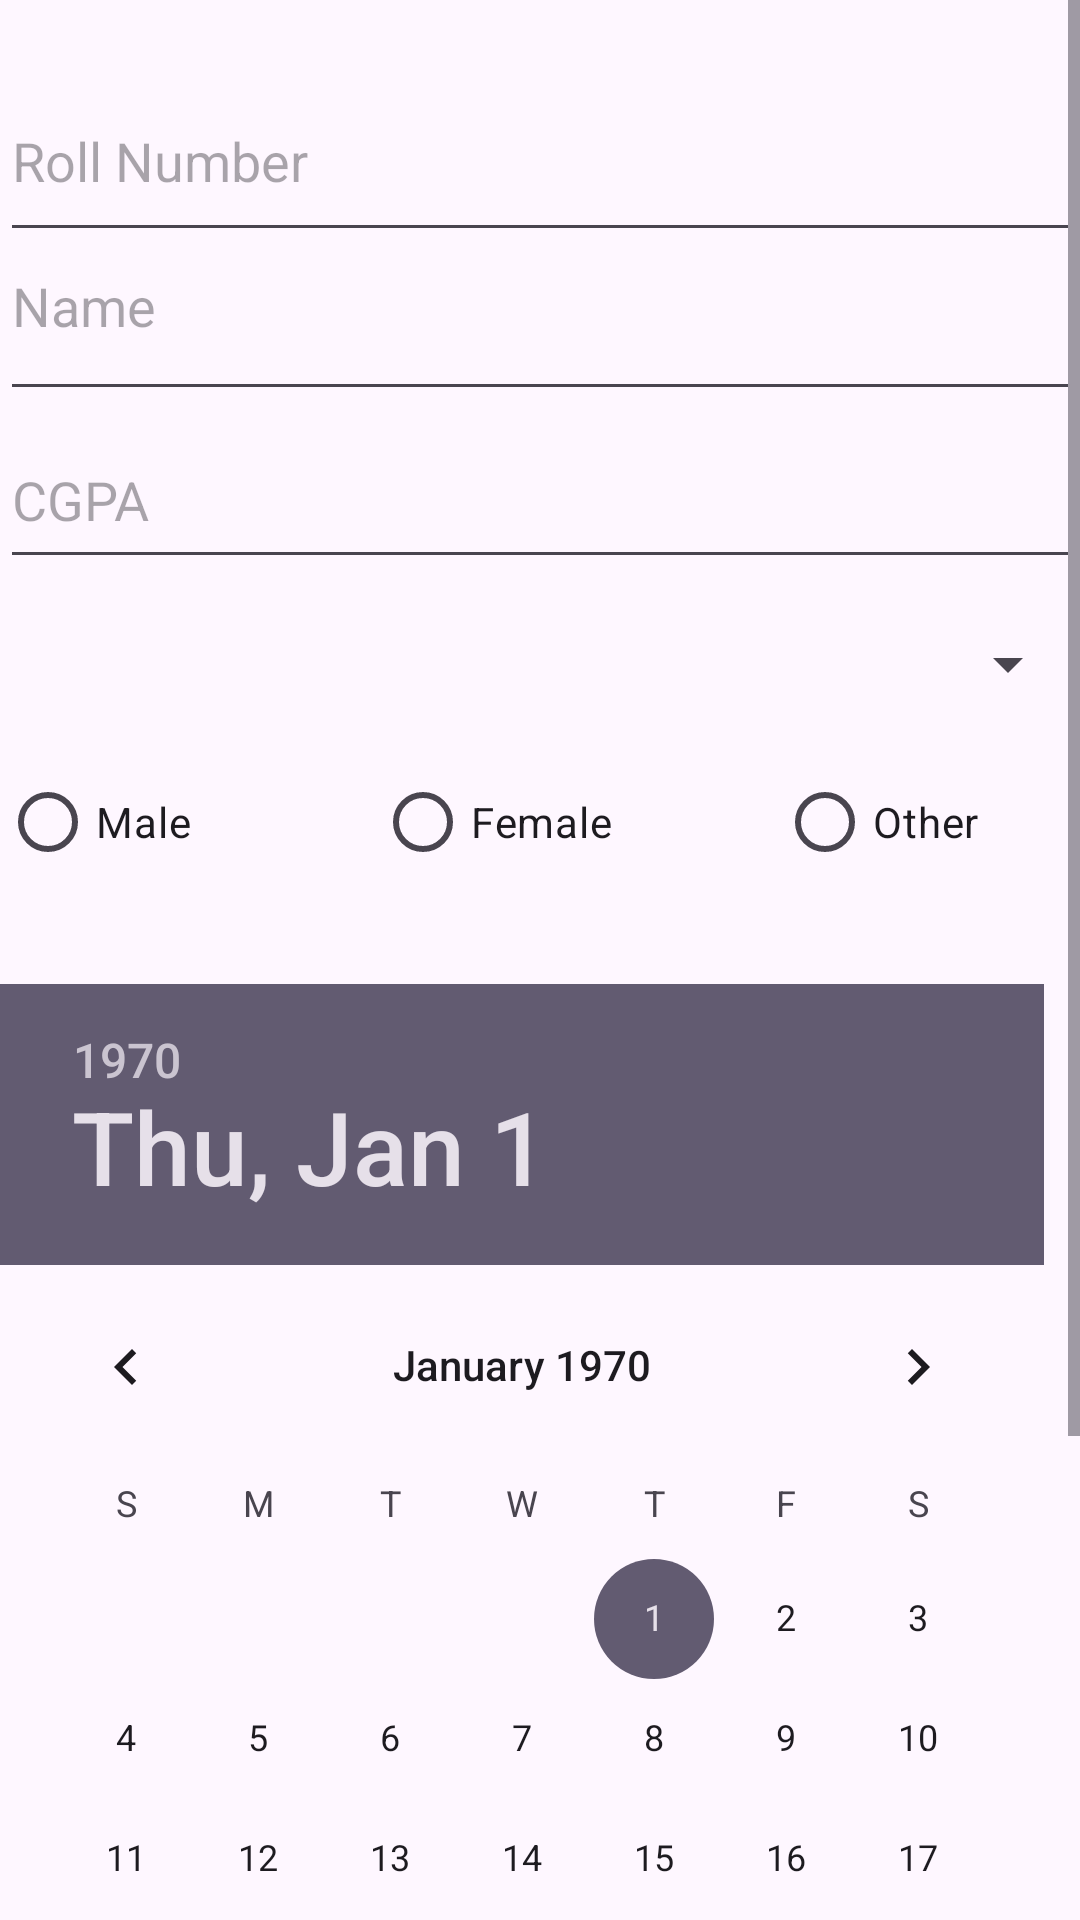

Write the Android layout XML for this screen, with the resource values it uses.
<!-- AndroidManifest.xml: application theme Theme.Cvbuilder -->
<!-- res/layout/activity_main.xml -->
<?xml version="1.0" encoding="utf-8"?>
<androidx.constraintlayout.widget.ConstraintLayout xmlns:android="http://schemas.android.com/apk/res/android"
    xmlns:tools="http://schemas.android.com/tools"
    android:layout_width="match_parent"
    android:layout_height="match_parent"
    tools:context=".MainActivity">

    <ScrollView
        android:id="@+id/scrollView"
        android:layout_width="match_parent"
        android:layout_height="match_parent"
        tools:layout_editor_absoluteX="16dp"
        tools:layout_editor_absoluteY="71dp">

        <LinearLayout
            android:layout_width="match_parent"
            android:layout_height="wrap_content"
            android:orientation="vertical">

            
            <EditText
                android:id="@+id/rollNumberEditText"
                android:layout_width="match_parent"
                android:layout_height="64dp"
                android:hint="@string/hint_roll_number"
                android:inputType="text"
                android:translationY="20dp" />

            
            <EditText
                android:id="@+id/nameEditText"
                android:layout_width="match_parent"
                android:layout_height="73dp"
                android:hint="@string/hint_name"
                android:inputType="text" />

            
            <EditText
                android:id="@+id/cgpaEditText"
                android:layout_width="match_parent"
                android:layout_height="56dp"
                android:hint="@string/hint_cgpa"
                android:inputType="numberDecimal" />

            
            <Spinner
                android:id="@+id/degreeSpinner"
                android:layout_width="match_parent"
                android:layout_height="57dp"
                android:prompt="@string/hint_degree">
            
            </Spinner>

            
            <RadioGroup
                android:id="@+id/genderRadioGroup"
                android:layout_width="match_parent"
                android:layout_height="78dp"
                android:orientation="horizontal">

                <RadioButton
                    android:layout_width="125dp"
                    android:layout_height="wrap_content"
                    android:text="@string/radio_male" />

                <RadioButton
                    android:layout_width="134dp"
                    android:layout_height="wrap_content"
                    android:text="@string/radio_female" />

                <RadioButton
                    android:layout_width="210dp"
                    android:layout_height="wrap_content"
                    android:text="@string/radio_other" />
            </RadioGroup>

        
        <DatePicker
            android:id="@+id/dateOfBirthPicker"
            android:layout_width="match_parent"
            android:layout_height="wrap_content" />

        <LinearLayout
        android:layout_width="match_parent"
        android:layout_height="wrap_content"
        android:orientation="horizontal">
        
        <CheckBox
            android:id="@+id/academiaCheckBox"
            android:layout_width="139dp"
            android:layout_height="wrap_content"
            android:text="Academia" />

        <CheckBox
            android:id="@+id/industryCheckBox"
            android:layout_width="137dp"
            android:layout_height="wrap_content"
            android:text="Industry" />

        <CheckBox
            android:id="@+id/businessCheckBox"
            android:layout_width="116dp"
            android:layout_height="wrap_content"
            android:text="Business" />
        </LinearLayout>

        
        <Button
            android:id="@+id/saveButton"
            android:layout_width="wrap_content"
            android:layout_height="wrap_content"
            android:text="Save"
            android:translationX="150dp" />


            <androidx.recyclerview.widget.RecyclerView
                android:id="@+id/cvRecyclerView"
                android:layout_width="match_parent"
                android:layout_height="match_parent"
                android:layout_below="@+id/scrollView" />
        </LinearLayout>


    </ScrollView>

    </androidx.constraintlayout.widget.ConstraintLayout>
<!-- resources referenced by this layout -->
<resources>
  <string name="hint_cgpa">CGPA</string>
  <string name="hint_degree">Select Degree</string>
  <string name="hint_name">Name</string>
  <string name="hint_roll_number">Roll Number</string>
  <string name="radio_female">Female</string>
  <string name="radio_male">Male</string>
  <string name="radio_other">Other</string>
  <style name="Theme.Cvbuilder" parent="Base.Theme.Cvbuilder" />
  <style name="Base.Theme.Cvbuilder" parent="Theme.Material3.DayNight.NoActionBar">
          
          
      </style>
</resources>
